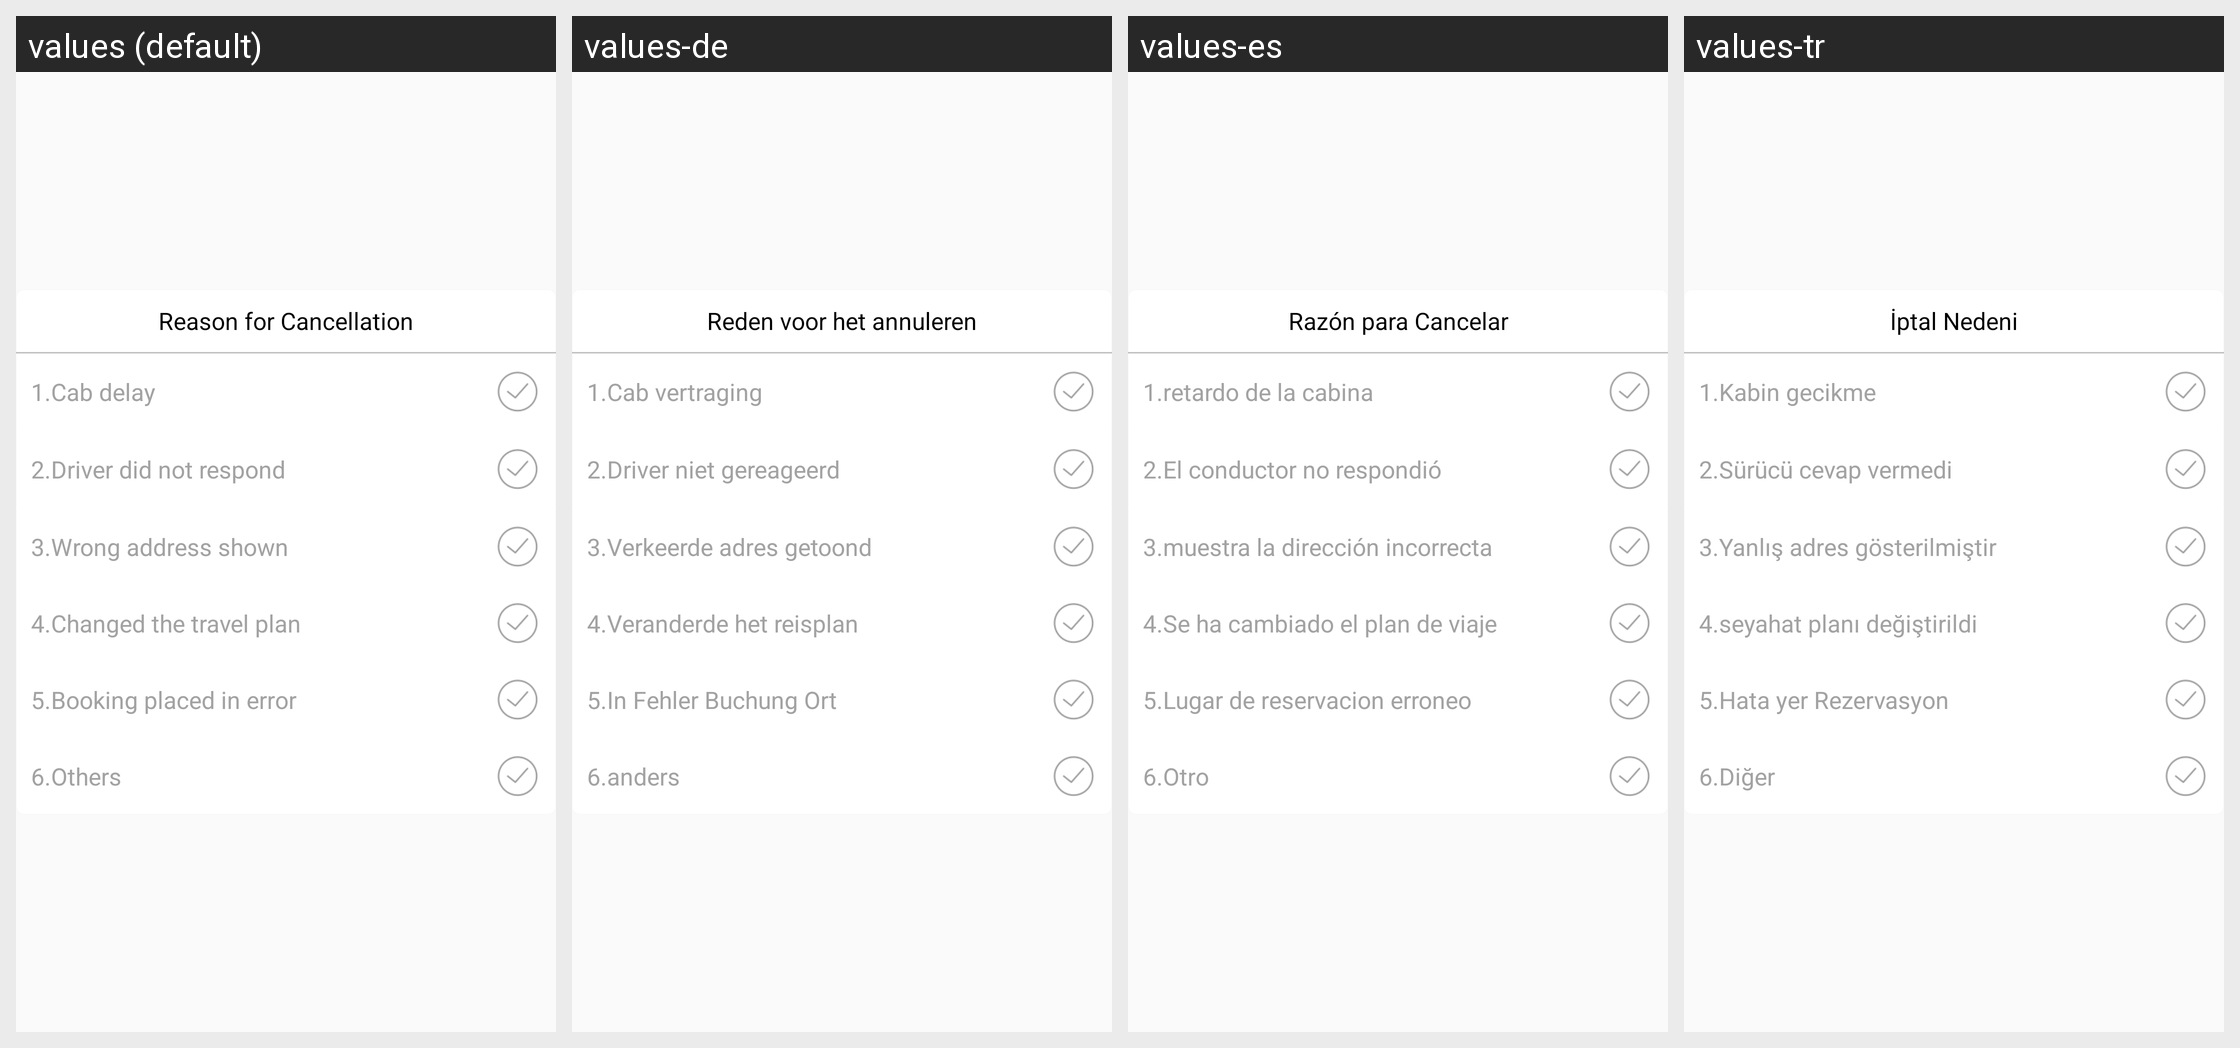

This grid shows one Android layout under several languages. Give, for every string resource on the screen, its name, the default text and each shown locale's text.
Android screen res/layout/reason_list.xml rendered under 4 locales, left to right: values (default), values-de, values-es, values-tr. Device: Nexus 5 (rendered at 1080×1920; each locale shown at half size, 540×960, under a caption strip naming it); theme Mymaterialact.
Other locales in the repository, not shown: values-ar, values-fa, values-ru.
Strings drawn on this screen, with the default value and each locale's value (text and hints the layout hard-codes, and strings that could not be matched under every locale, appear in the picture but are not listed):

reason_title
  values: Reason for Cancellation
  values-de: Reden voor het annuleren
  values-es: Razón para Cancelar
  values-tr: İptal Nedeni

reason1
  values: 1.Cab delay
  values-de: 1.Cab vertraging
  values-es: 1.retardo de la cabina
  values-tr: 1.Kabin gecikme

reason2
  values: 2.Driver did not respond
  values-de: 2.Driver niet gereageerd
  values-es: 2.El conductor no respondió
  values-tr: 2.Sürücü cevap vermedi

reason3
  values: 3.Wrong address shown
  values-de: 3.Verkeerde adres getoond
  values-es: 3.muestra la dirección incorrecta
  values-tr: 3.Yanlış adres gösterilmiştir

reason4
  values: 4.Changed the travel plan
  values-de: 4.Veranderde het reisplan
  values-es: 4.Se ha cambiado el plan de viaje
  values-tr: 4.seyahat planı değiştirildi

reason5
  values: 5.Booking placed in error
  values-de: 5.In Fehler Buchung Ort
  values-es: 5.Lugar de reservacion erroneo
  values-tr: 5.Hata yer Rezervasyon

reason6
  values: 6.Others
  values-de: 6.anders
  values-es: 6.Otro
  values-tr: 6.Diğer
